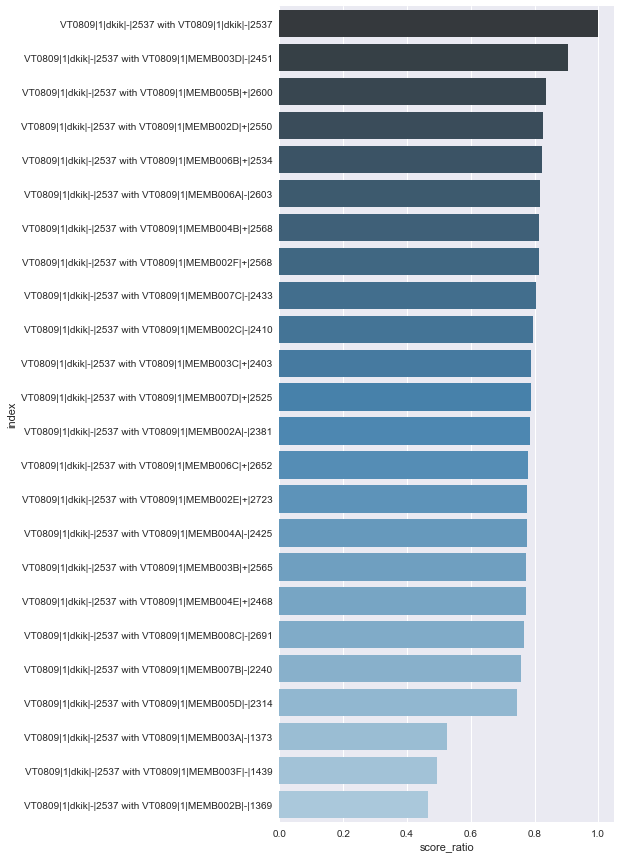

The table this chart was drawn from, first rows:
, index, 0, 1, 2, 3, 4, 5, 6, 7, 8, 9, 10, 11, 12, 13, 14, 15, 16, 17, 18, 19, 20, 21
0, VT0809|1|dkik|-|2537 with VT0809|1|dkik|…, C, G, C, T, A, C, A, T, C, A, G, C, C, A, A, G, C, A, G, A, A, A
1, VT0809|1|dkik|-|2537 with VT0809|1|MEMB0…, C, G, C, -, A, A, C, A, T, C, A, G, C, C, A, A, G, C, A, -, T, A
2, VT0809|1|dkik|-|2537 with VT0809|1|MEMB0…, -, -, -, -, -, -, -, -, -, -, -, -, -, -, -, -, -, -, -, -, -, -
3, VT0809|1|dkik|-|2537 with VT0809|1|MEMB0…, C, G, C, -, A, A, C, A, T, C, A, G, C, C, A, A, G, C, A, -, T, A
4, VT0809|1|dkik|-|2537 with VT0809|1|MEMB0…, -, -, -, -, -, -, -, -, -, -, -, -, -, -, -, -, -, -, -, -, -, -
5, VT0809|1|dkik|-|2537 with VT0809|1|MEMB0…, C, G, C, T, A, C, A, T, C, A, G, C, C, A, A, G, C, A, G, A, A, A
6, VT0809|1|dkik|-|2537 with VT0809|1|MEMB0…, -, -, -, T, -, -, -, T, T, C, A, -, A, C, C, -, -, -, C, -, -, -
7, VT0809|1|dkik|-|2537 with VT0809|1|MEMB0…, C, G, C, -, A, A, C, A, T, C, A, G, C, C, A, A, G, C, A, -, T, A
8, VT0809|1|dkik|-|2537 with VT0809|1|MEMB0…, C, G, C, T, A, C, A, T, C, A, G, C, C, A, A, G, C, A, G, A, A, A
9, VT0809|1|dkik|-|2537 with VT0809|1|MEMB0…, C, G, C, T, A, C, A, T, C, A, G, C, C, A, A, G, C, A, G, A, A, A
10, VT0809|1|dkik|-|2537 with VT0809|1|MEMB0…, -, -, -, -, -, C, -, T, -, -, -, -, -, -, -, G, C, -, -, -, -, -
11, VT0809|1|dkik|-|2537 with VT0809|1|MEMB0…, C, G, C, T, A, C, A, T, C, A, G, C, C, A, A, G, C, A, G, A, A, A
12, VT0809|1|dkik|-|2537 with VT0809|1|MEMB0…, C, G, C, T, A, C, A, T, C, A, G, C, C, A, A, G, C, A, G, A, A, A
13, VT0809|1|dkik|-|2537 with VT0809|1|MEMB0…, C, G, C, T, A, C, A, T, C, A, G, C, C, A, A, G, C, A, G, A, A, A
14, VT0809|1|dkik|-|2537 with VT0809|1|MEMB0…, C, G, C, T, A, C, A, T, C, A, G, C, C, A, A, G, C, A, G, A, A, A
15, VT0809|1|dkik|-|2537 with VT0809|1|MEMB0…, C, G, C, -, A, A, C, A, T, C, A, G, C, C, A, A, G, C, A, -, T, A
16, VT0809|1|dkik|-|2537 with VT0809|1|MEMB0…, C, G, C, T, A, C, A, T, C, A, G, C, C, A, A, G, C, A, G, A, A, A
17, VT0809|1|dkik|-|2537 with VT0809|1|MEMB0…, C, G, C, -, A, A, C, A, T, C, A, G, C, C, A, A, G, C, A, -, T, A
18, VT0809|1|dkik|-|2537 with VT0809|1|MEMB0…, C, G, C, T, A, C, A, T, C, A, G, C, C, A, A, G, C, A, G, A, A, A
19, VT0809|1|dkik|-|2537 with VT0809|1|MEMB0…, -, -, -, -, -, -, -, -, -, A, G, -, -, -, -, G, C, -, -, -, -, -
20, VT0809|1|dkik|-|2537 with VT0809|1|MEMB0…, C, G, C, T, A, C, A, T, C, A, G, C, C, A, A, G, C, A, G, A, A, A
21, VT0809|1|dkik|-|2537 with VT0809|1|MEMB0…, C, G, C, T, A, C, A, T, C, A, G, C, C, A, A, G, C, A, G, A, A, A
22, VT0809|1|dkik|-|2537 with VT0809|1|MEMB0…, C, G, C, T, A, C, A, T, C, A, G, C, C, A, A, G, C, A, G, A, A, A
23, VT0809|1|dkik|-|2537 with VT0809|1|MEMB0…, C, G, C, T, A, C, A, T, C, A, G, C, C, A, A, G, C, A, G, A, A, A
